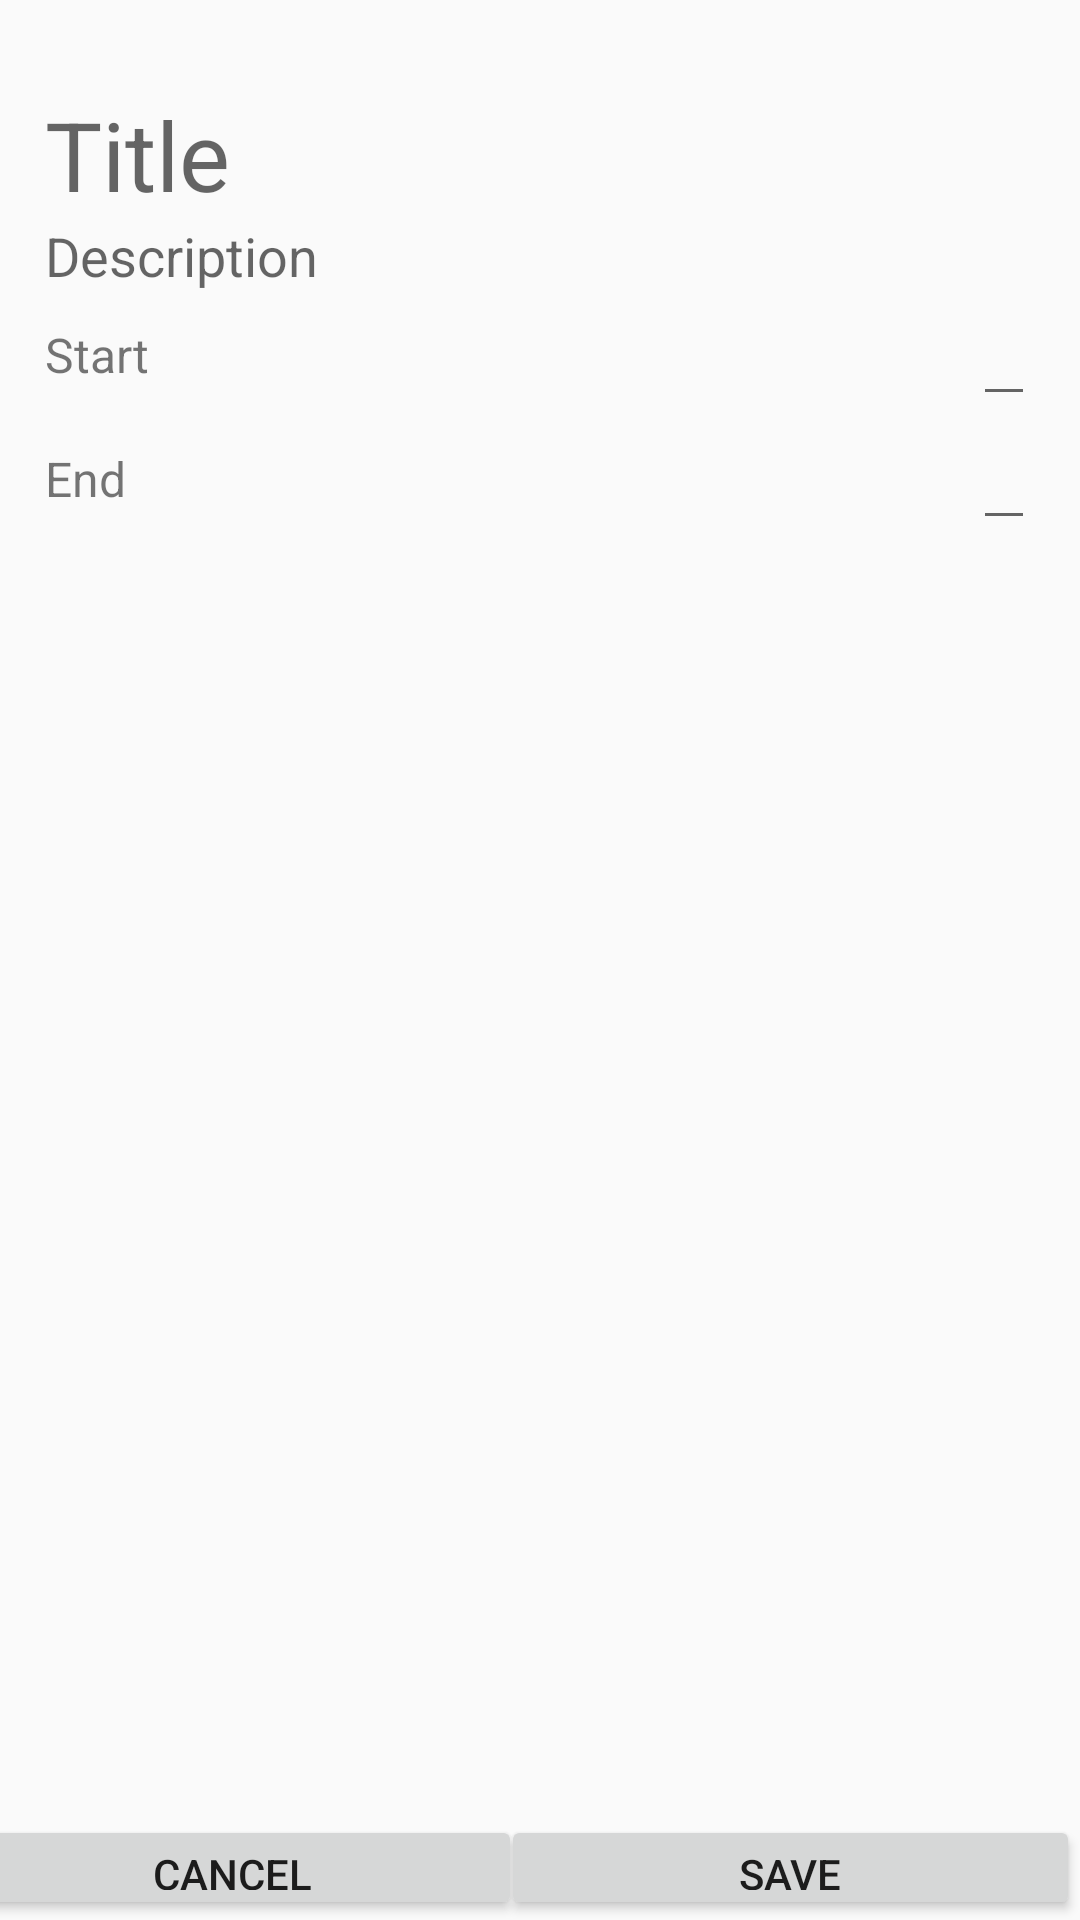

This screen was rendered from an Android layout file. Write that file and the resources it references.
<!-- AndroidManifest.xml: application theme AppTheme -->
<!-- res/layout/activity_new_task.xml -->
<?xml version="1.0" encoding="utf-8"?>
<RelativeLayout xmlns:android="http://schemas.android.com/apk/res/android"
    xmlns:app="http://schemas.android.com/apk/res-auto"
    xmlns:tools="http://schemas.android.com/tools"
    android:layout_width="match_parent"
    android:layout_height="match_parent"
    android:orientation="vertical"
    tools:context=".NewTaskActivity">

    
    <EditText
        android:id="@+id/edit_text_na_title"
        android:layout_width="match_parent"
        android:layout_height="wrap_content"
        android:layout_marginLeft="15dp"
        android:layout_marginTop="30dp"
        android:background="@null"
        android:hint="Title"
        android:textSize="32sp" />

    <EditText
        android:id="@+id/edit_text_na_desc"
        android:layout_width="match_parent"
        android:layout_height="wrap_content"
        android:layout_marginLeft="15dp"
        android:layout_below="@+id/edit_text_na_title"
        android:background="@null"
        android:hint="Description" />

    <androidx.constraintlayout.widget.ConstraintLayout
        android:id="@+id/start_date_layout"
        android:layout_width="match_parent"
        android:layout_height="wrap_content"
        android:layout_below="@+id/edit_text_na_desc">

        <TextView
            android:id="@+id/text_view_na_start_date"
            android:layout_width="wrap_content"
            android:layout_height="wrap_content"
            android:layout_marginLeft="15dp"
            android:text="Start"
            android:textSize="16sp"
            app:layout_constraintBottom_toBottomOf="parent"
            app:layout_constraintStart_toStartOf="parent"
            app:layout_constraintTop_toTopOf="parent" />

        <EditText
            android:id="@+id/edit_text_na_start_date"
            android:layout_width="wrap_content"
            android:layout_height="wrap_content"
            android:layout_marginRight="15dp"
            android:layout_alignBottom="@+id/start_date_layout"
            android:focusable="false"
            android:inputType="date"
            app:layout_constraintBottom_toBottomOf="parent"
            app:layout_constraintEnd_toEndOf="parent"
            app:layout_constraintTop_toTopOf="parent" />

    </androidx.constraintlayout.widget.ConstraintLayout>

    <androidx.constraintlayout.widget.ConstraintLayout
        android:id="@+id/end_date_layout"
        android:layout_width="match_parent"
        android:layout_height="wrap_content"
        android:layout_below="@id/start_date_layout">

        <TextView
            android:id="@+id/text_view_na_end_date"
            android:layout_width="wrap_content"
            android:layout_height="wrap_content"
            android:layout_marginLeft="15dp"
            android:text="End"
            android:textSize="16sp"
            app:layout_constraintBottom_toBottomOf="parent"
            app:layout_constraintStart_toStartOf="parent"
            app:layout_constraintTop_toTopOf="parent" />

        <EditText
            android:id="@+id/edit_text_na_end_date"
            android:layout_width="wrap_content"
            android:layout_height="wrap_content"
            android:layout_marginRight="15dp"
            android:layout_alignBottom="@+id/end_date_layout"
            android:focusable="false"
            android:inputType="date"
            app:layout_constraintBottom_toBottomOf="parent"
            app:layout_constraintEnd_toEndOf="parent"
            app:layout_constraintTop_toTopOf="parent" />

    </androidx.constraintlayout.widget.ConstraintLayout>

    <androidx.constraintlayout.widget.ConstraintLayout
        android:layout_width="match_parent"
        android:layout_height="wrap_content"
        android:layout_alignParentBottom="true">

        <Button
            android:id="@+id/cancel_na_button"
            android:layout_width="193dp"
            android:layout_height="35dp"
            android:layout_marginEnd="13dp"
            android:layout_marginRight="13dp"
            android:text="Cancel"
            android:onClick="onCancelTask"
            app:layout_constraintBottom_toBottomOf="parent"
            app:layout_constraintEnd_toStartOf="@+id/save_na_button"
            app:layout_constraintHorizontal_bias="0.5"
            app:layout_constraintStart_toStartOf="parent"
            app:layout_constraintTop_toTopOf="parent" />

        <Button
            android:id="@+id/save_na_button"
            android:layout_width="193dp"
            android:layout_height="35dp"
            android:text="Save"
            android:onClick="onSaveTask"
            app:layout_constraintBottom_toBottomOf="parent"
            app:layout_constraintEnd_toEndOf="parent"
            app:layout_constraintTop_toTopOf="parent" />

    </androidx.constraintlayout.widget.ConstraintLayout>

</RelativeLayout>
<!-- resources referenced by this layout -->
<resources>
  <style name="AppTheme" parent="Theme.AppCompat.Light.DarkActionBar">
          
          
          
          
          <item name="colorPrimary">@color/colorMainBG</item>
          <item name="colorPrimaryDark">@color/colorPrimaryDark</item>
          <item name="colorAccent">@color/colorAccent</item>
      </style>
  <color name="colorMainBG">#f9f9f9</color>
  <color name="colorPrimaryDark">#303F9F</color>
  <color name="colorAccent">#2D60FF</color>
</resources>
